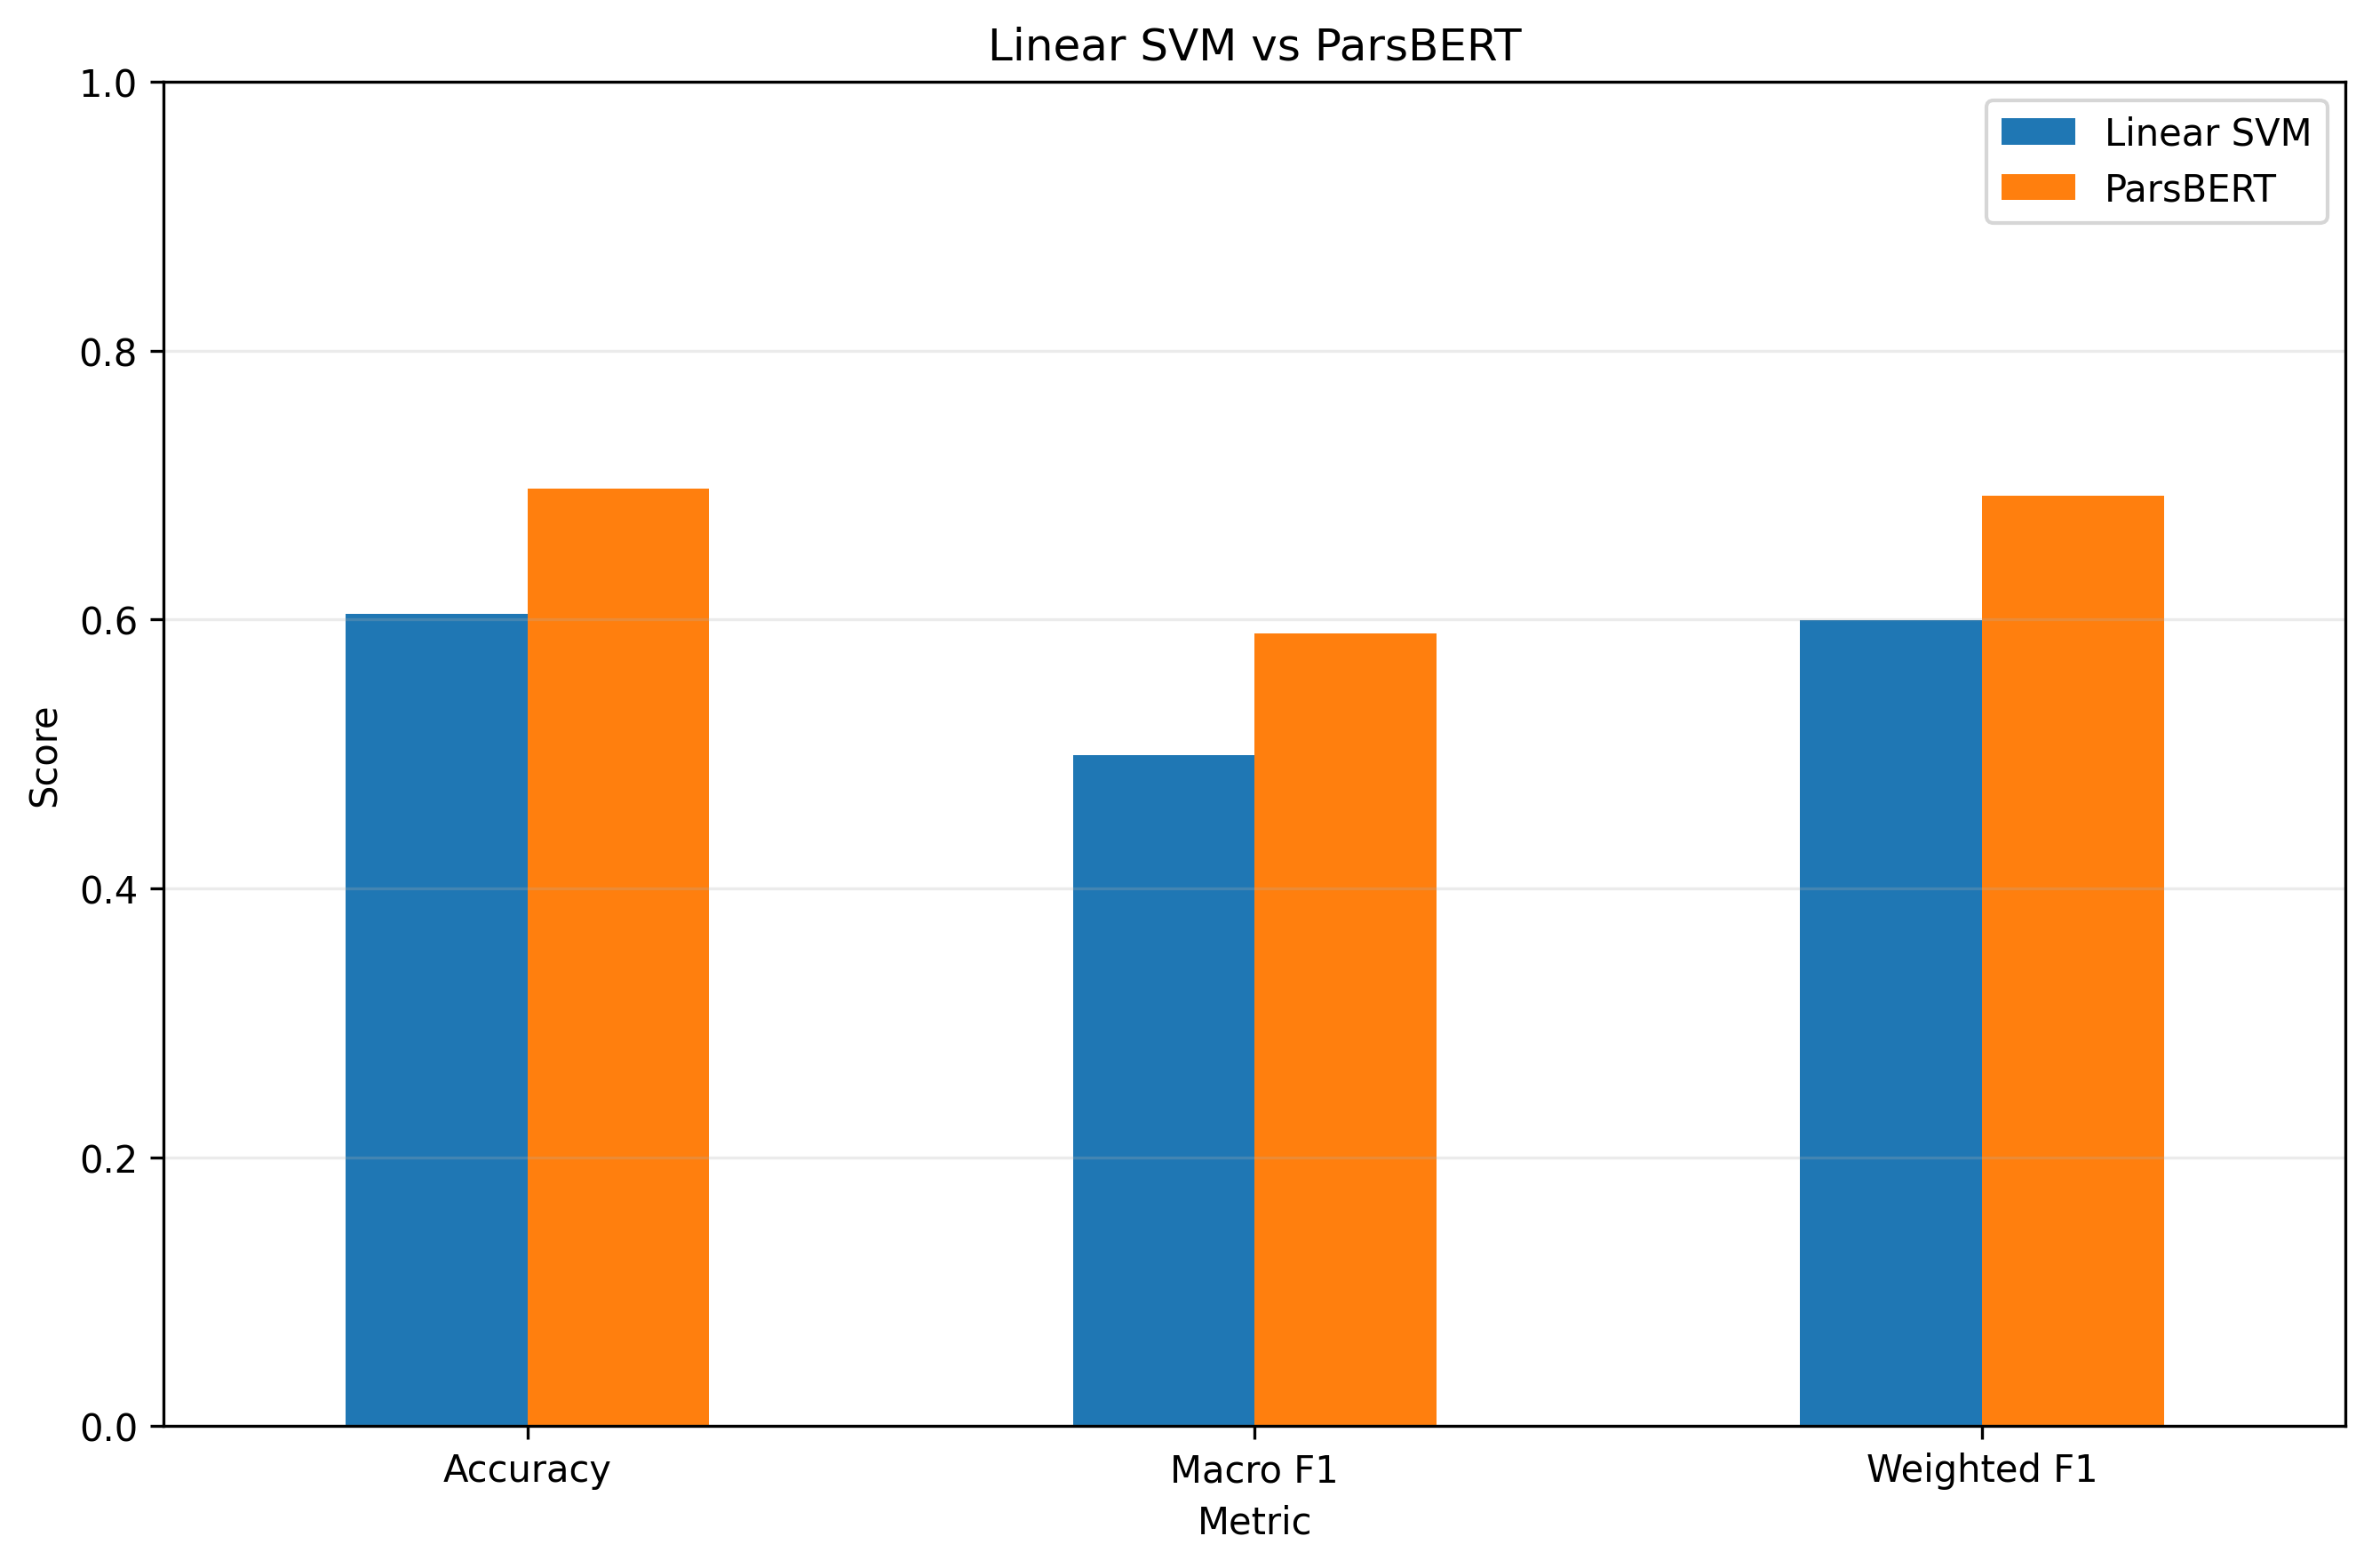

The table this chart was drawn from, first rows:
Metric, Linear SVM, ParsBERT, Absolute Improvement, Relative Improvement (%)
Accuracy, 0.604, 0.6972, 0.09317, 15.42
Macro F1, 0.4987, 0.5896, 0.09087, 18.22
Weighted F1, 0.5993, 0.692, 0.09279, 15.48
